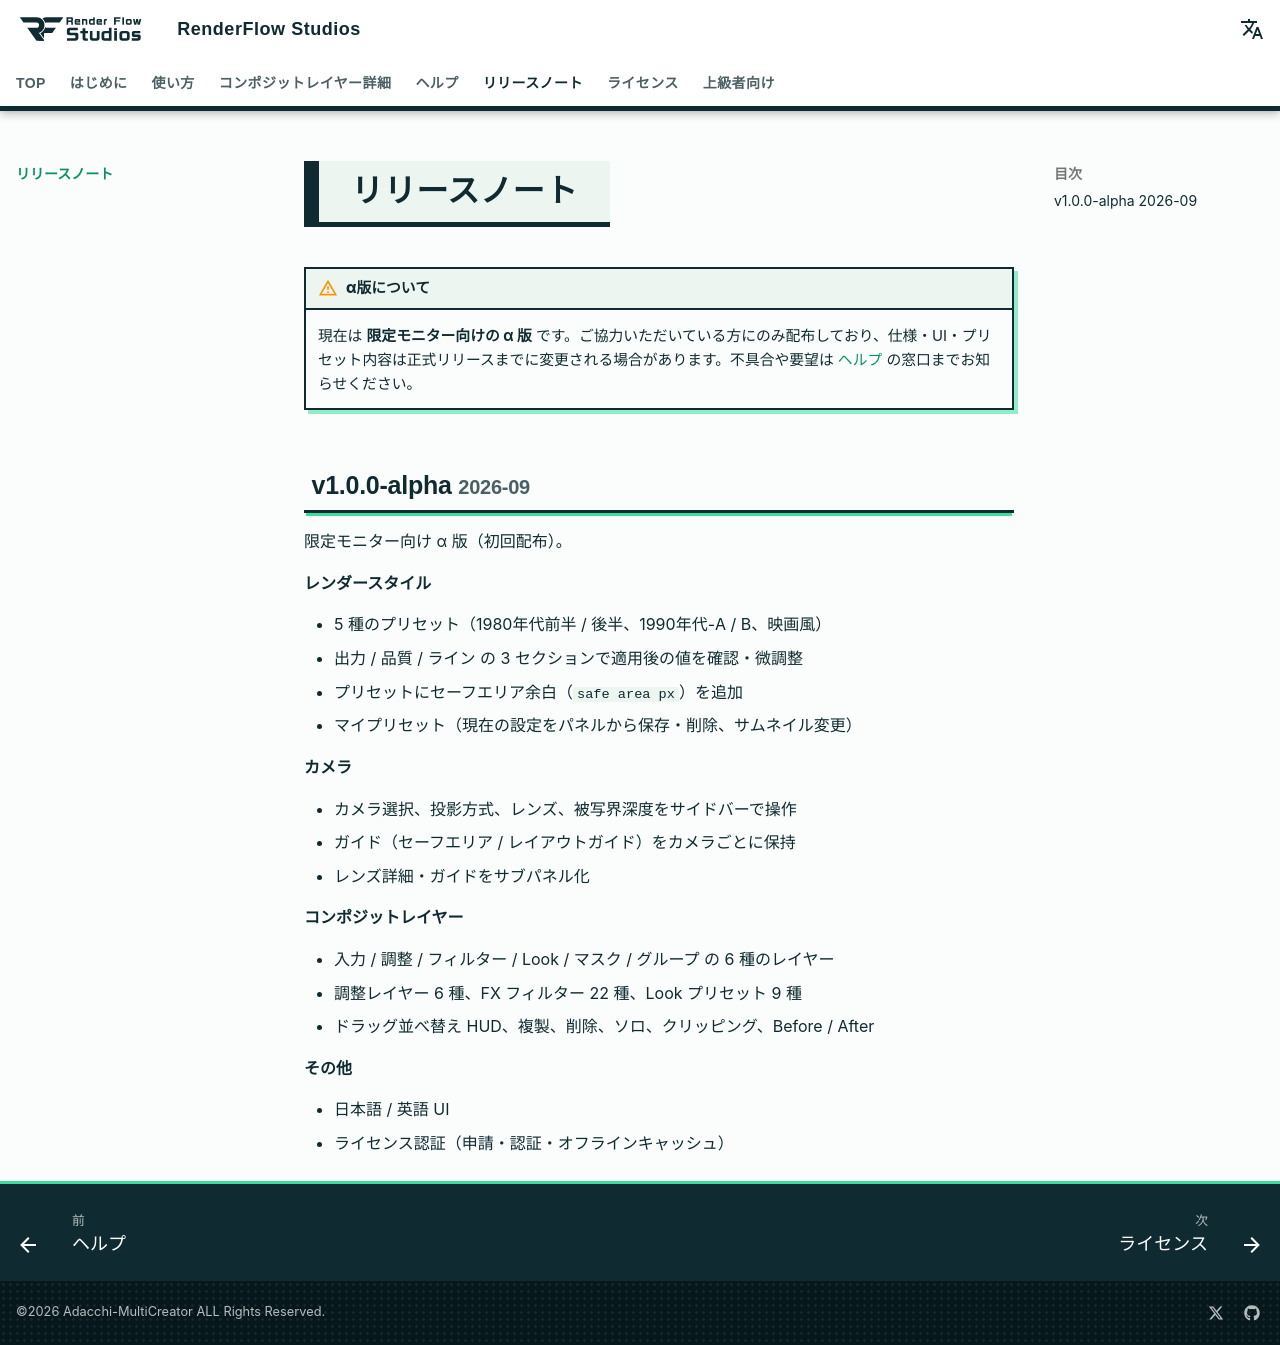

repository: nekonote-kobo/renderflow-studios · page: release.html · generator: mkdocs

# リリースノート

!!! warning "α版について"
    現在は **限定モニター向けの α 版** です。ご協力いただいている方にのみ配布しており、仕様・UI・プリセット内容は正式リリースまでに変更される場合があります。不具合や要望は [ヘルプ](help.md) の窓口までお知らせください。

## v1.0.0-alpha <small>2026-09</small>

限定モニター向け α 版（初回配布）。

**レンダースタイル**

- 5 種のプリセット（1980年代前半 / 後半、1990年代-A / B、映画風）
- 出力 / 品質 / ライン の 3 セクションで適用後の値を確認・微調整
- プリセットにセーフエリア余白（`safe area px`）を追加
- マイプリセット（現在の設定をパネルから保存・削除、サムネイル変更）

**カメラ**

- カメラ選択、投影方式、レンズ、被写界深度をサイドバーで操作
- ガイド（セーフエリア / レイアウトガイド）をカメラごとに保持
- レンズ詳細・ガイドをサブパネル化

**コンポジットレイヤー**

- 入力 / 調整 / フィルター / Look / マスク / グループ の 6 種のレイヤー
- 調整レイヤー 6 種、FX フィルター 22 種、Look プリセット 9 種
- ドラッグ並べ替え HUD、複製、削除、ソロ、クリッピング、Before / After

**その他**

- 日本語 / 英語 UI
- ライセンス認証（申請・認証・オフラインキャッシュ）
